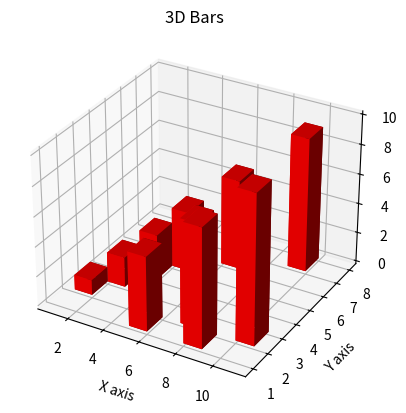

Python code for this plot:
from mpl_toolkits.mplot3d import Axes3D
import matplotlib.pyplot as plt
import numpy as np

fig = plt.figure()	# Creating an empty figure
ax1 = fig.add_subplot(111, projection = "3d")	# Added an empty 3d plot
												# 111 means 1*1 grid and 1st subplot
												# abc means a*b grid and cth subplot

# Let, that viewer is viewing on Z axis, so X axis is width, Y axis is the depth, and Z axis is the height of the bar.
xpos = [1, 2, 3, 4, 5, 6, 7, 8, 9, 10]	# So, all the bars are standing in a line, each starting from 1 to 10.
ypos = [2, 3, 4, 5, 1, 6, 2, 1, 7, 2]	# This is the depth of the bar. Each bar is starting from this list.
zpos = [0, 0, 0, 0, 0, 0, 0, 0, 0, 0]	# Height is starting from 0 for each bar.
# Created three arrays (lists) for starting position

dx = np.ones(10)	# now dx containes 10 elements which are "1" (numeric)
					# So, width of each bar is 1 unit.
dy = np.ones(10)	# So, depth of each bar is 1 unit.
dz = [1, 2, 3, 4, 5, 6, 7, 8, 9, 10]	# Height of each bar is like this array. Starting from 1 to 10.

ax1.set_title("3D Bars")
ax1.set_xlabel("X axis")
ax1.set_ylabel("Y axis")
ax1.set_zlabel("Z axis")
# Created labels for all three axes

ax1.bar3d(xpos, ypos, zpos, dx, dy, dz, color = "#FF0000")	# This is how we plot 3d bars.

plt.show()
